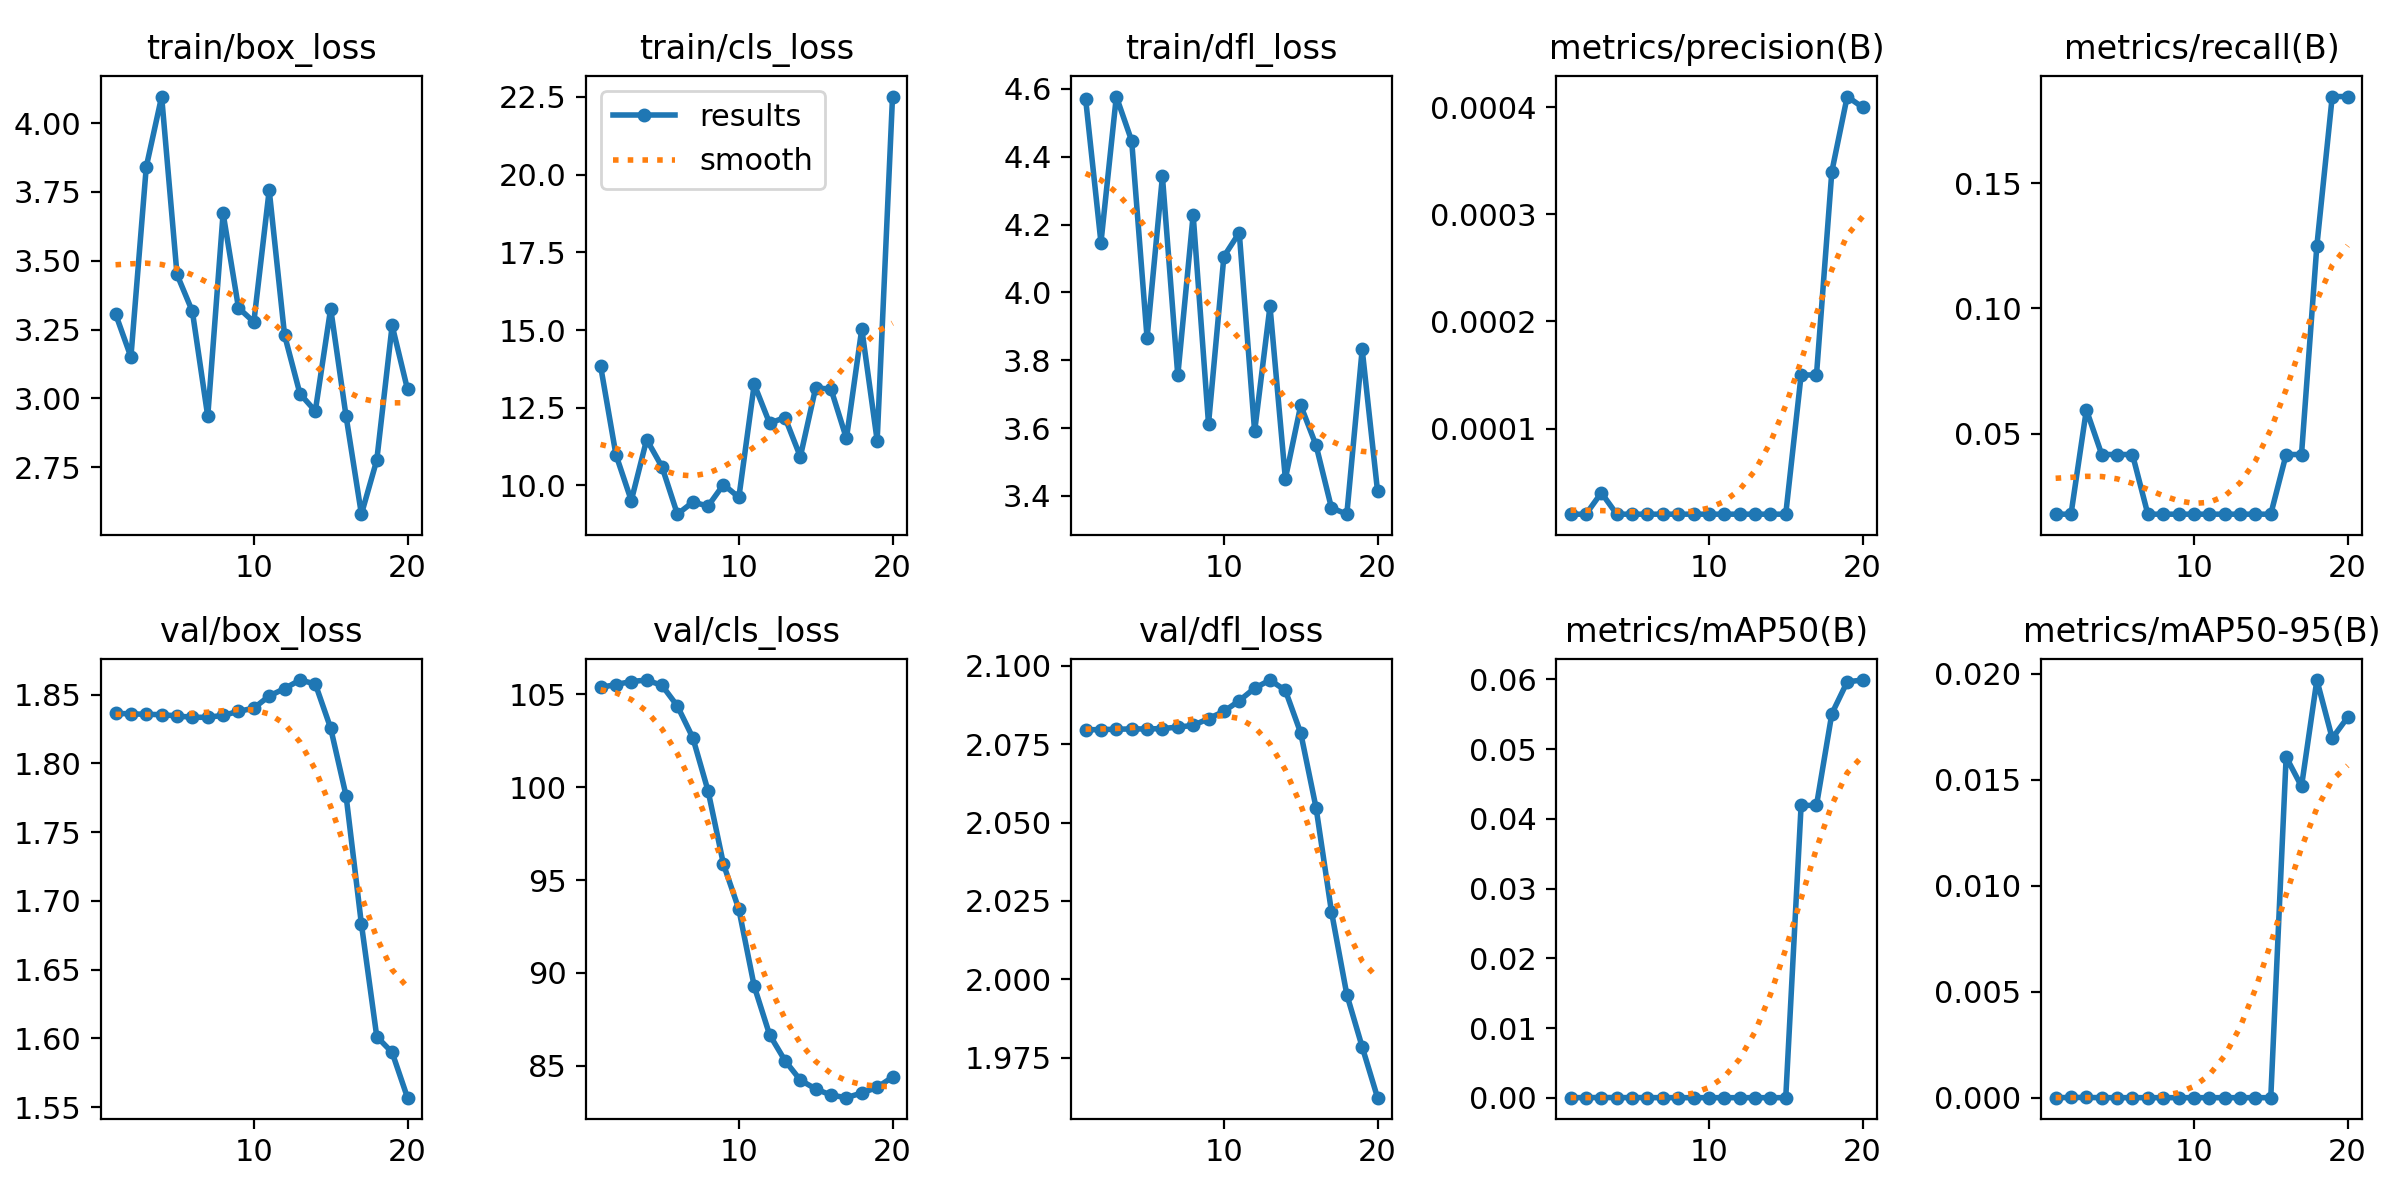

Values plotted in this chart, from the file beside it:
epoch, train/box_loss, train/cls_loss, train/dfl_loss, metrics/precision(B), metrics/recall(B), metrics/mAP50(B), metrics/mAP50-95(B), val/box_loss, val/cls_loss, val/dfl_loss, lr/pg0, lr/pg1, lr/pg2
1, 3.307, 13.85, 4.571, 2e-05, 0.01786, 1e-05, 0, 1.837, 105.4, 2.08, 5.383e-05, 5.383e-05, 5.383e-05
2, 3.15, 10.99, 4.147, 2e-05, 0.01786, 2e-05, 1e-05, 1.836, 105.5, 2.08, 0.0001096, 0.0001096, 0.0001096
3, 3.841, 9.514, 4.578, 4e-05, 0.05952, 3e-05, 1e-05, 1.836, 105.7, 2.08, 0.0001594, 0.0001594, 0.0001594
4, 4.097, 11.48, 4.447, 2e-05, 0.04167, 2e-05, 0, 1.835, 105.8, 2.08, 0.000203, 0.000203, 0.000203
5, 3.45, 10.6, 3.866, 2e-05, 0.04167, 2e-05, 0, 1.835, 105.5, 2.08, 0.0002405, 0.0002405, 0.0002405
6, 3.316, 9.077, 4.342, 2e-05, 0.04167, 2e-05, 0, 1.834, 104.4, 2.08, 0.000272, 0.000272, 0.000272
7, 2.935, 9.464, 3.756, 2e-05, 0.01786, 1e-05, 0, 1.834, 102.7, 2.08, 0.0002973, 0.0002973, 0.0002973
8, 3.672, 9.341, 4.229, 2e-05, 0.01786, 1e-05, 0, 1.835, 99.79, 2.081, 0.0003166, 0.0003166, 0.0003166
9, 3.329, 10.03, 3.613, 2e-05, 0.01786, 1e-05, 0, 1.838, 95.85, 2.083, 0.0003298, 0.0003298, 0.0003298
10, 3.277, 9.617, 4.106, 2e-05, 0.01786, 1e-05, 0, 1.84, 93.43, 2.086, 0.0003369, 0.0003369, 0.0003369
11, 3.756, 13.26, 4.176, 2e-05, 0.01786, 1e-05, 0, 1.849, 89.28, 2.089, 0.0003379, 0.0003379, 0.0003379
12, 3.23, 12, 3.59, 2e-05, 0.01786, 1e-05, 0, 1.855, 86.67, 2.093, 0.0003328, 0.0003328, 0.0003328
13, 3.017, 12.19, 3.959, 2e-05, 0.01786, 1e-05, 0, 1.861, 85.28, 2.095, 0.0003122, 0.0003122, 0.0003122
14, 2.954, 10.93, 3.451, 2e-05, 0.01786, 1e-05, 0, 1.858, 84.23, 2.092, 0.0002742, 0.0002742, 0.0002742
15, 3.326, 13.15, 3.667, 2e-05, 0.01786, 1e-05, 0, 1.826, 83.75, 2.079, 0.0002361, 0.0002361, 0.0002361
16, 2.936, 13.09, 3.549, 0.00015, 0.04167, 0.04192, 0.01608, 1.777, 83.42, 2.055, 0.000198, 0.000198, 0.000198
17, 2.579, 11.51, 3.365, 0.00015, 0.04167, 0.04193, 0.01469, 1.683, 83.28, 2.022, 0.00016, 0.00016, 0.00016
18, 2.775, 15.04, 3.346, 0.00034, 0.125, 0.05507, 0.01971, 1.601, 83.54, 1.995, 0.0001219, 0.0001219, 0.0001219
19, 3.265, 11.45, 3.832, 0.00041, 0.1845, 0.05965, 0.01696, 1.59, 83.84, 1.978, 8.3821e-05, 8.3821e-05, 8.3821e-05
20, 3.033, 22.51, 3.414, 0.0004, 0.1845, 0.0599, 0.01795, 1.557, 84.4, 1.962, 4.5756e-05, 4.5756e-05, 4.5756e-05
